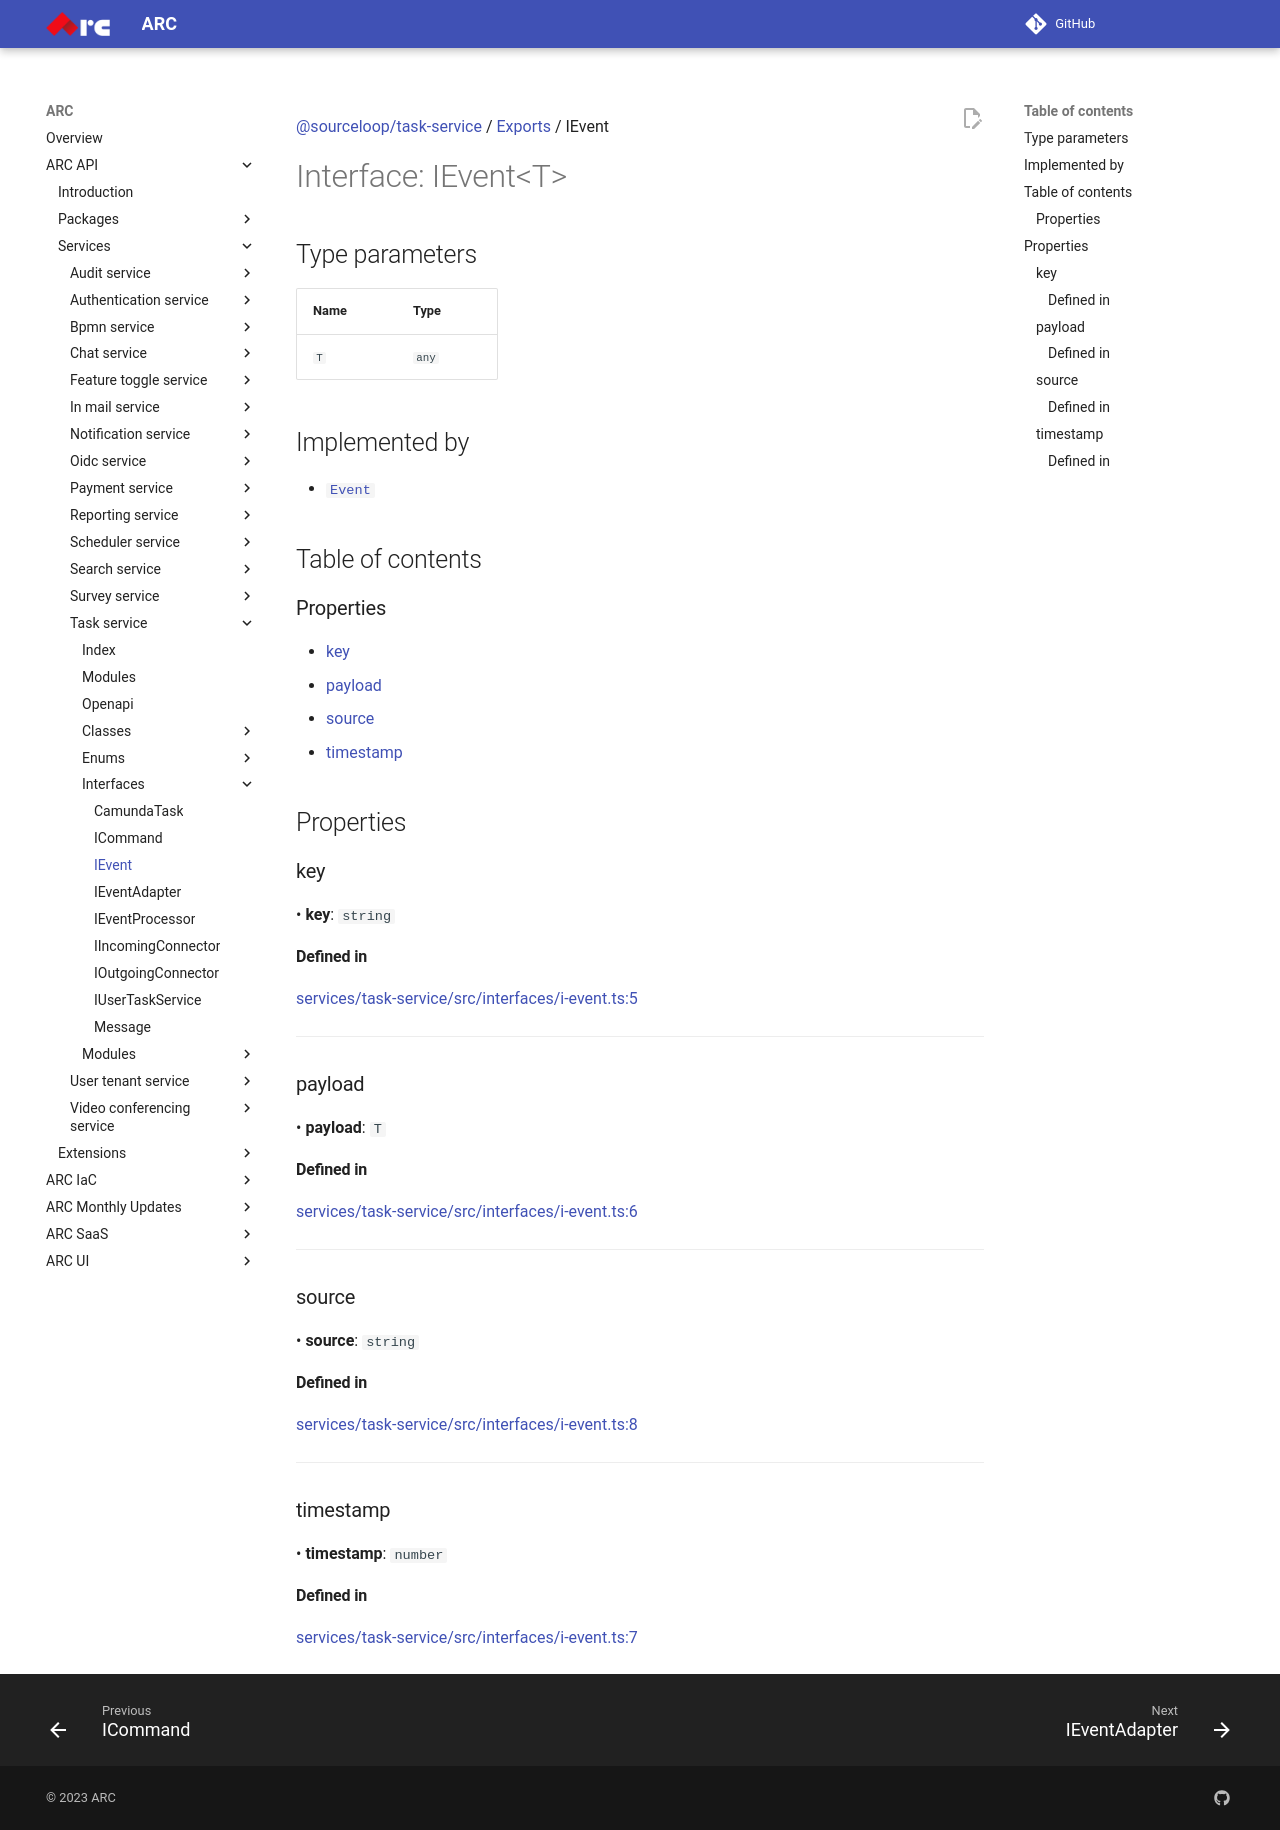

repository: sourcefuse/arc-docs · page: arc-api-docs/services/task-service/interfaces/IEvent/index.html · generator: mkdocs

[@sourceloop/task-service](../README.md) / [Exports](../modules.md) / IEvent

# Interface: IEvent<T\>

## Type parameters

| Name | Type |
| :------ | :------ |
| `T` | `any` |

## Implemented by

- [`Event`](../classes/Event.md)

## Table of contents

### Properties

- [key](IEvent.md#key)
- [payload](IEvent.md#payload)
- [source](IEvent.md#source)
- [timestamp](IEvent.md#timestamp)

## Properties

### key

• **key**: `string`

#### Defined in

[services/task-service/src/interfaces/i-event.ts:5](https://github.com/sourcefuse/loopback4-microservice-catalog/blob/eb9d4d57/services/task-service/src/interfaces/i-event.ts#L5)

___

### payload

• **payload**: `T`

#### Defined in

[services/task-service/src/interfaces/i-event.ts:6](https://github.com/sourcefuse/loopback4-microservice-catalog/blob/eb9d4d57/services/task-service/src/interfaces/i-event.ts#L6)

___

### source

• **source**: `string`

#### Defined in

[services/task-service/src/interfaces/i-event.ts:8](https://github.com/sourcefuse/loopback4-microservice-catalog/blob/eb9d4d57/services/task-service/src/interfaces/i-event.ts#L8)

___

### timestamp

• **timestamp**: `number`

#### Defined in

[services/task-service/src/interfaces/i-event.ts:7](https://github.com/sourcefuse/loopback4-microservice-catalog/blob/eb9d4d57/services/task-service/src/interfaces/i-event.ts#L7)
